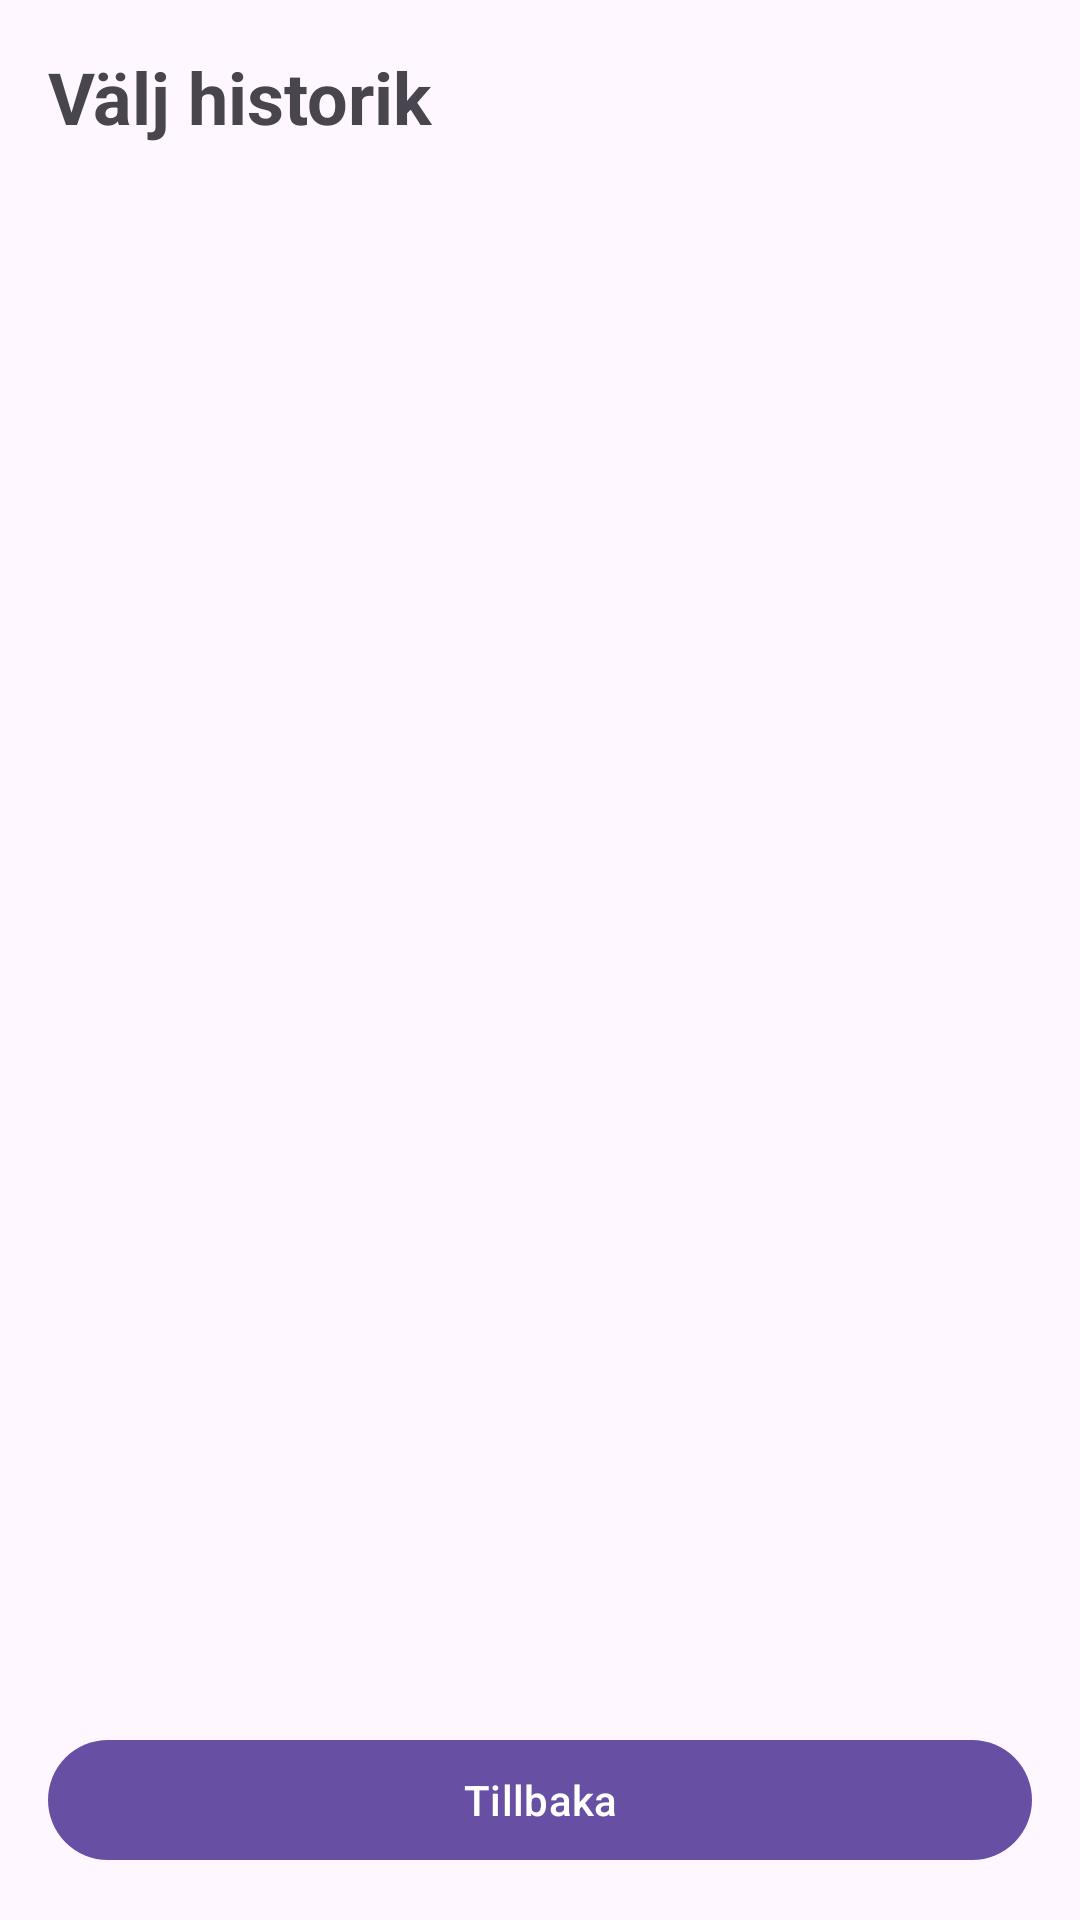

This screen was rendered from an Android layout file. Write that file and the resources it references.
<!-- AndroidManifest.xml: activity theme Theme.SmartFridge.NoActionBar -->
<!-- res/layout/activity_list_history_buttons.xml -->
<?xml version="1.0" encoding="utf-8"?>
<LinearLayout xmlns:android="http://schemas.android.com/apk/res/android"
    android:layout_width="match_parent"
    android:layout_height="match_parent"
    android:orientation="vertical"
    android:padding="16dp">

    <TextView
        android:id="@+id/historyTitle"
        android:layout_width="wrap_content"
        android:layout_height="wrap_content"
        android:text="Välj historik"
        android:textSize="24sp"
        android:textStyle="bold"
        android:layout_marginBottom="16dp" />

    <ScrollView
        android:layout_width="match_parent"
        android:layout_height="0dp"
        android:layout_weight="1">

        <LinearLayout
            android:id="@+id/buttonContainer"
            android:layout_width="match_parent"
            android:layout_height="wrap_content"
            android:orientation="vertical">
        </LinearLayout>
    </ScrollView>

    <Button
        android:id="@+id/backButton"
        android:layout_width="match_parent"
        android:layout_height="wrap_content"
        android:text="Tillbaka"
        android:layout_marginTop="8dp" />

</LinearLayout>
<!-- resources referenced by this layout -->
<resources>
  <style name="Theme.SmartFridge.NoActionBar">
          <item name="windowActionBar">false</item>
          <item name="windowNoTitle">true</item>
      </style>
</resources>
